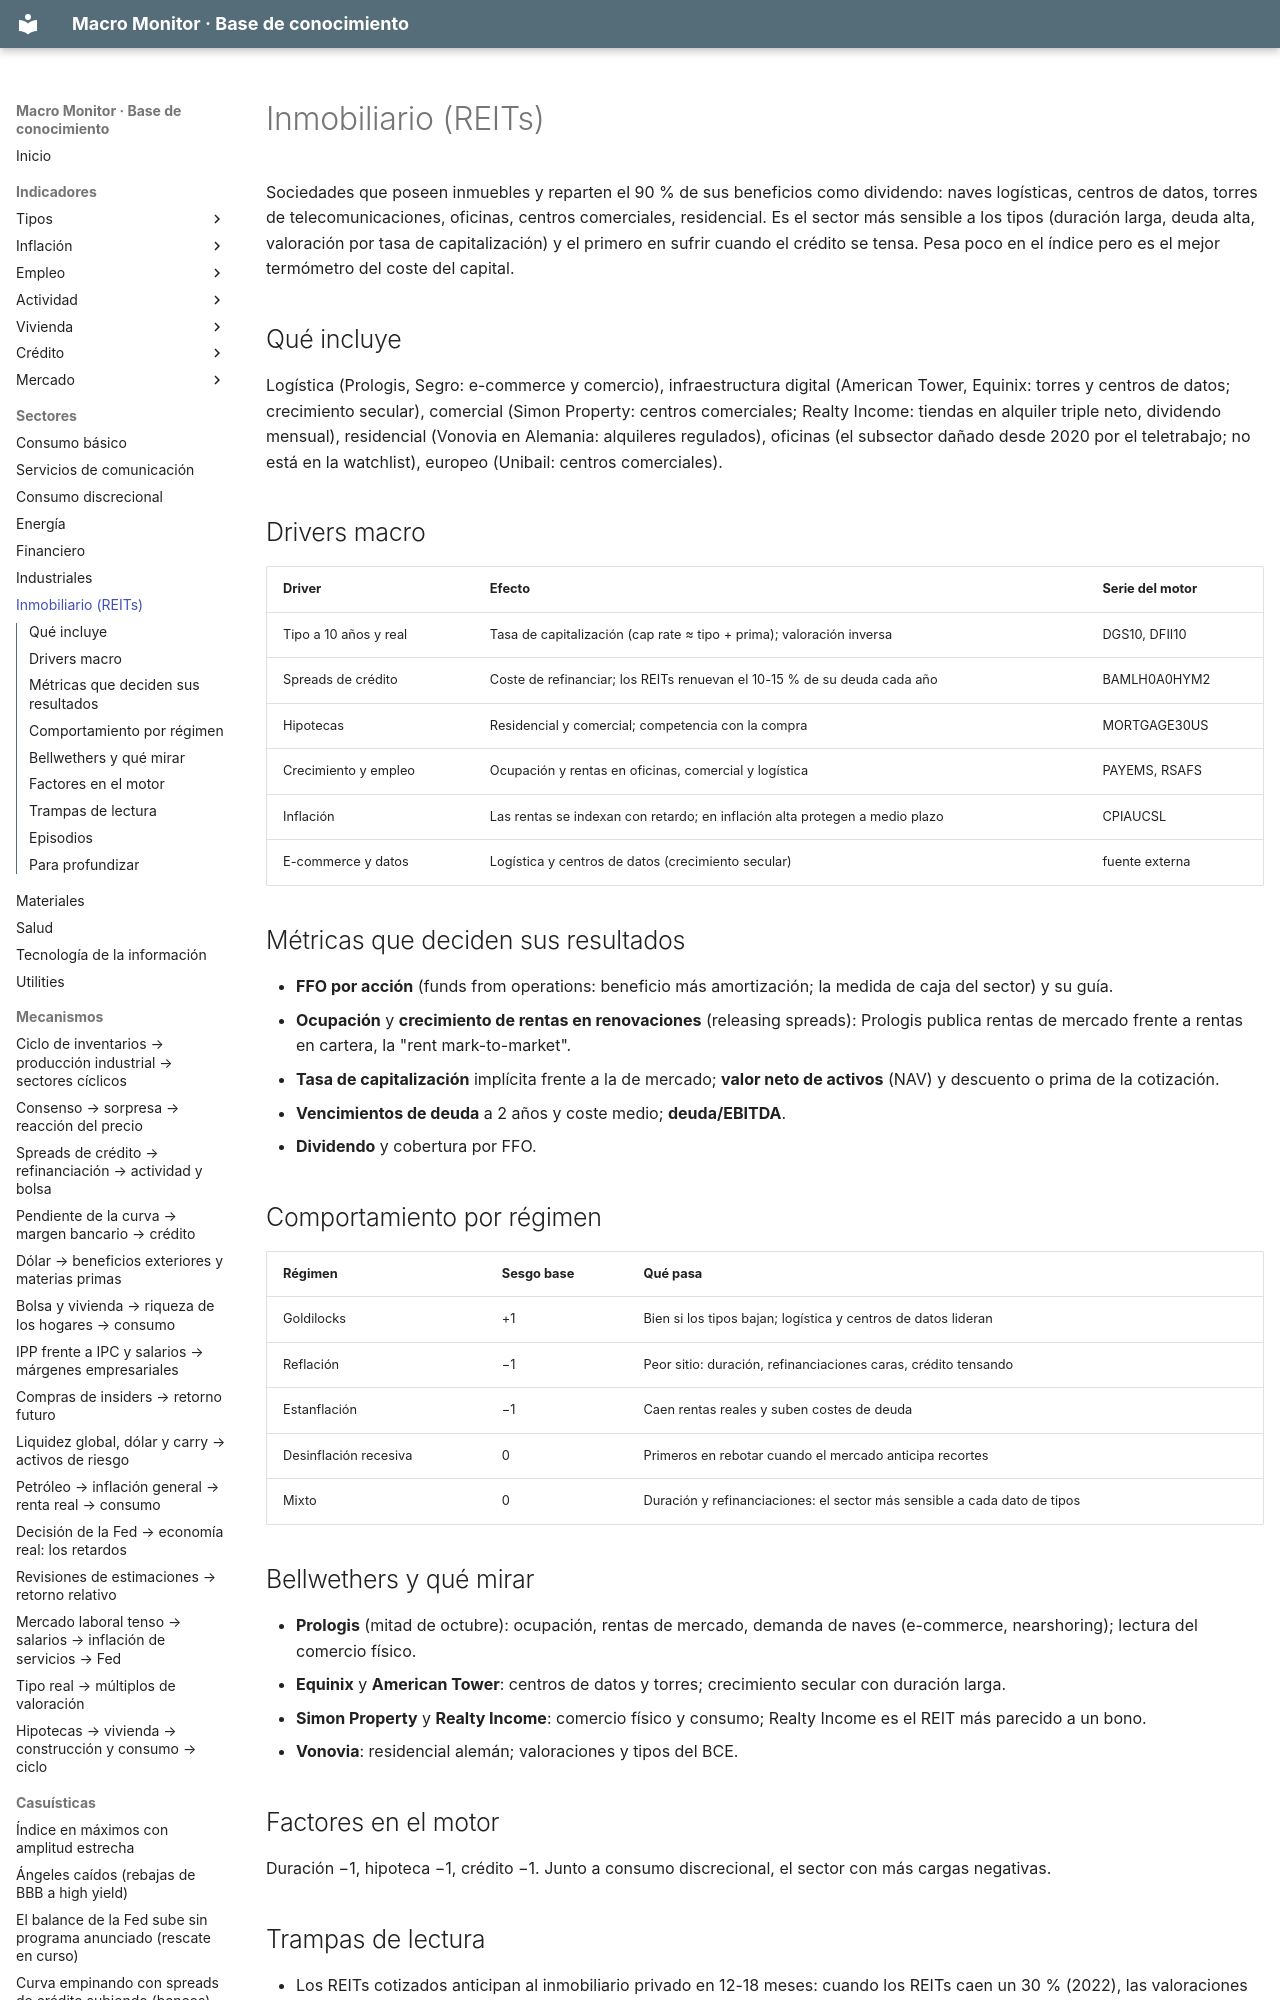

repository: jmm-mlg/Macro-daily · page: sectores/inmobiliario/index.html · generator: mkdocs

---
tipo: sector
id: inmobiliario
nombre: Inmobiliario (REITs)
gics: 60
peso: "S&P 500 ~2 % · Stoxx 600 ~1 %"
en_el_motor: "matriz: goldilocks +1, reflación −1, estanflación −1, desinflación 0 · factores: duración −1, hipoteca −1, crédito −1"
bellwethers: [PLD]
relacionados: [DFII10, DGS10, MORTGAGE30US, BAMLH0A0HYM2, duracion, refinanciacion]
actualizado: 2026-10-08
---

# Inmobiliario (REITs)

Sociedades que poseen inmuebles y reparten el 90 % de sus beneficios como dividendo: naves logísticas, centros de datos, torres de telecomunicaciones, oficinas, centros comerciales, residencial. Es el sector más sensible a los tipos (duración larga, deuda alta, valoración por tasa de capitalización) y el primero en sufrir cuando el crédito se tensa. Pesa poco en el índice pero es el mejor termómetro del coste del capital.

## Qué incluye
Logística (Prologis, Segro: e-commerce y comercio), infraestructura digital (American Tower, Equinix: torres y centros de datos; crecimiento secular), comercial (Simon Property: centros comerciales; Realty Income: tiendas en alquiler triple neto, dividendo mensual), residencial (Vonovia en Alemania: alquileres regulados), oficinas (el subsector dañado desde 2020 por el teletrabajo; no está en la watchlist), europeo (Unibail: centros comerciales).
